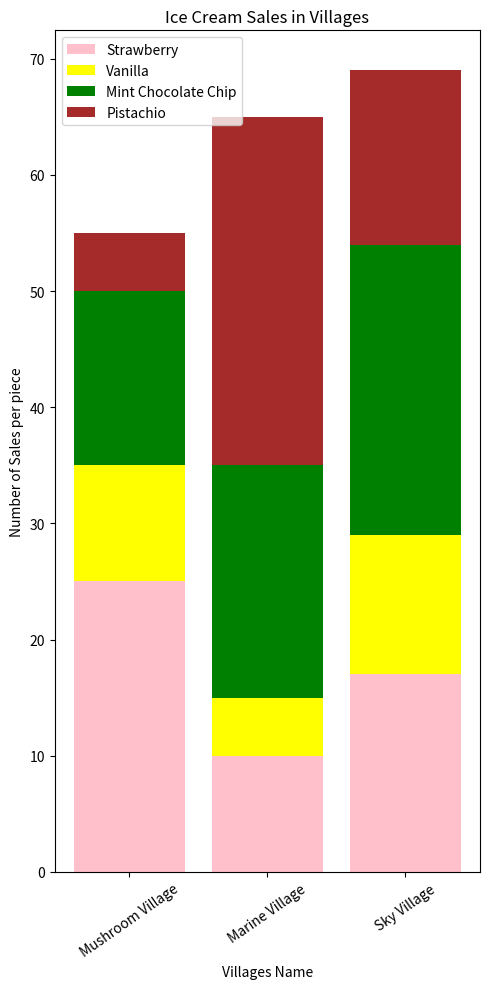
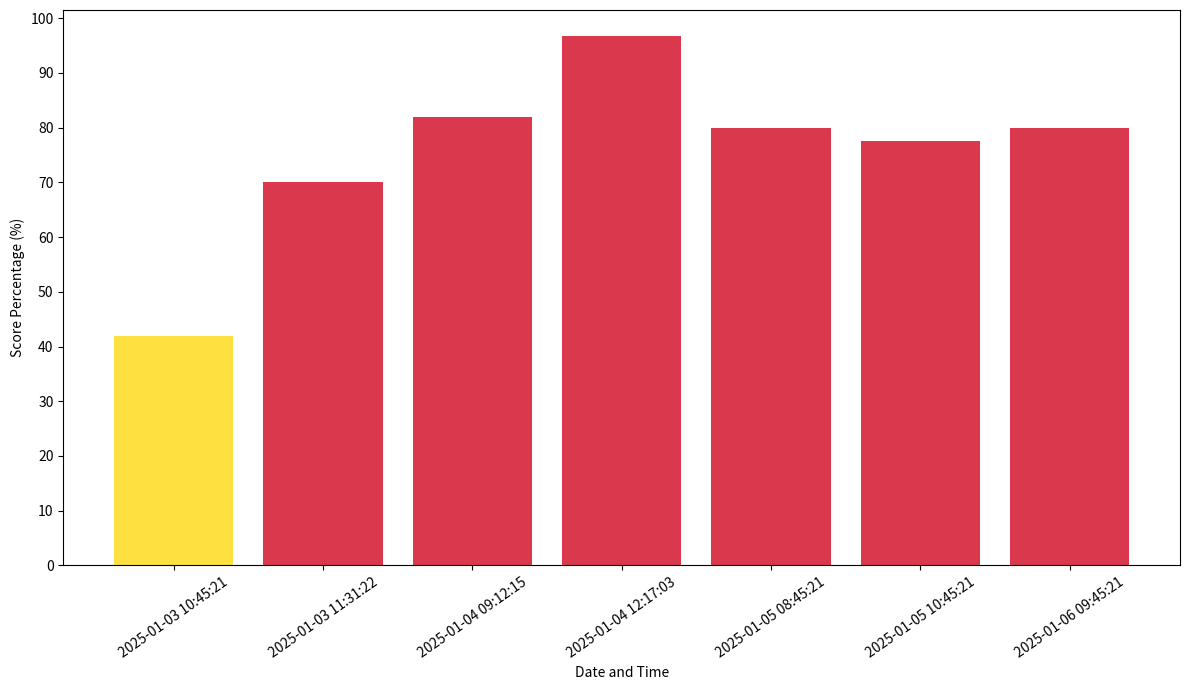

Recreate these plots in Python, in order.
import pandas as pd
import matplotlib.pyplot as plt


sales_icecream = [
    {
        "Village": "Mushroom Village",
        "Strawberry": 25,
        "Vanilla": 10,
        "Pistachio": 5,
        "Mint Chocolate Chip": 15
    },
    {
        "Village": "Marine Village",
        "Strawberry": 10,
        "Vanilla": 5,
        "Pistachio": 30,
        "Mint Chocolate Chip": 20
    },
    {
        "Village": "Sky Village",
        "Strawberry": 17,
        "Vanilla": 12,
        "Pistachio": 15,
        "Mint Chocolate Chip": 25
    }
]

sales_icecream_df = pd.DataFrame(sales_icecream)
sales_icecream_df = sales_icecream_df.set_index("Village")
print(sales_icecream_df.head())

figure, axis = plt.subplots(figsize=(5, 10))

axis.bar(sales_icecream_df.index, sales_icecream_df["Strawberry"], label="Strawberry", color="pink")
axis.bar(sales_icecream_df.index, sales_icecream_df["Vanilla"], bottom=sales_icecream_df["Strawberry"], label="Vanilla", color="yellow")
axis.bar(sales_icecream_df.index, sales_icecream_df["Mint Chocolate Chip"], bottom=sales_icecream_df["Vanilla"] + sales_icecream_df["Strawberry"], label="Mint Chocolate Chip", color="green")
axis.bar(sales_icecream_df.index, sales_icecream_df["Pistachio"], bottom=sales_icecream_df["Mint Chocolate Chip"] + sales_icecream_df["Vanilla"] + sales_icecream_df["Strawberry"], label="Pistachio", color="brown")
# Set the positions of the x-ticks
axis.set_xticks(range(len(sales_icecream_df.index)))

# Set the labels for the x-ticks with rotation for better readability
axis.set_xticklabels(sales_icecream_df.index, rotation=35)
axis.set_ylabel("Number of Sales per piece")
axis.set_xlabel("Villages Name")
axis.set_title("Ice Cream Sales in Villages")
axis.legend()
plt.tight_layout()
plt.show()

data = {
    'date_time': ['2025-01-03 10:45:21', '2025-01-03 11:31:22', '2025-01-04 09:12:15', '2025-01-04 12:17:03', '2025-01-05 08:45:21', '2025-01-05 10:45:21', '2025-01-06 09:45:21'],
    'score': [21, 35, 41, 29, 28, 31, 32],
    'overall_score': [50, 50, 50, 30, 35, 40, 40]
}

data_df = pd.DataFrame(data)

data_df['percentage'] = (data_df['score'] / data_df['overall_score']) * 100

def set_color(percentage_series):
    colors = []
    for percentage in percentage_series:
        if percentage < 70:
            colors.append('#FEE140')
        else:
            colors.append('#DA384C')
    return colors

colors = set_color(data_df['percentage'])

figure1, axis1 = plt.subplots(figsize=(12, 7))
axis1.bar(data_df['date_time'], data_df['percentage'], color=colors)
axis1.set_xticks(range(len(data_df['date_time'])))
axis1.set_xticklabels(data_df['date_time'], rotation=35)
axis1.set_yticks(range(0, 101, 10))
axis1.set_ylabel("Score Percentage (%)")
axis1.set_xlabel("Date and Time")
plt.tight_layout()
plt.show()


